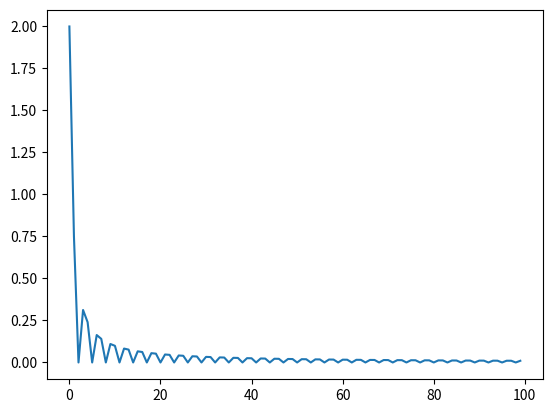

The script that saved this image:
import numpy as np
import matplotlib.pyplot as plt
# import libs.week1 as week1


def compute_deltas(matrix: np.array, row_strategy: np.array, column_strategy: np.array):
    current_utility_row = np.dot(row_strategy, np.dot(matrix, column_strategy))
    current_utility_column = np.dot(column_strategy.T, np.dot(matrix.T, row_strategy.T))

    # best response utility for the row player
    best_response_utilities_row = np.dot(matrix, column_strategy)
    best_response_utility_row = np.max(best_response_utilities_row)

    #best response utility for the column player
    best_response_utilities_column = np.dot(matrix.T, row_strategy.T)
    best_response_utility_column = np.min(best_response_utilities_column)

    # deltas
    delta_row = best_response_utility_row - current_utility_row
    delta_column = best_response_utility_column - current_utility_column

    return np.array([delta_row, -delta_column]).flatten()



def compute_exploitability(matrix: np.array, row_strategy: np.array, column_strategy: np.array):
        # Compute the deltas for both players
    deltas = compute_deltas(matrix, row_strategy, column_strategy)

    # Compute nashovc as the sum of the deltas
    nash_conv = np.sum(deltas)

    exploitability = nash_conv / 2

    return exploitability


def compute_epsilon(matrix: np.array, row_strategy: np.array, column_strategy: np.array):
    deltas = compute_deltas(matrix, row_strategy, column_strategy)

    epsilon = np.max(deltas)

    return epsilon


def compute_exploitability_zero_sum(matrix: np.array, row_strategy: np.array, column_strategy: np.array):
    #best response utility row player
    best_response_utilities_row = np.dot(matrix, column_strategy)
    best_response_utility_row = np.max(best_response_utilities_row)

    #Curr utility for row player
    current_utility_row = np.dot(row_strategy, np.dot(matrix, column_strategy))

    exploitability = best_response_utility_row - current_utility_row

    return exploitability



def best_response(matrix, opponent_strategy):
    # best response
    utilities = matrix @ opponent_strategy
    return np.argmax(utilities)

def best_response_complet(matrix, opponent_strategy):
    # best response
    utilities = matrix @ opponent_strategy
    return utilities

def update_average_strategy(average_strategy, new_strategy, iteration):
    #updet the average strategy
    return (average_strategy * iteration + new_strategy) / (iteration + 1)


def naive_self_play(matrix, num_iterations):
    num_strategies = matrix.shape[0]
    row_strategy = np.zeros(num_strategies)
    column_strategy = np.zeros(num_strategies)

    row_average_strategy = np.zeros(num_strategies)
    column_average_strategy = np.zeros(num_strategies)

    exploitabilities = []
    exploitabilities_avg = []

    for i in range(num_iterations):
        

        
        row_strategy_old = row_strategy
        # Row player response
        row_response = best_response(matrix, column_strategy)
        #row_response = best_response(matrix, column_strategy_average)
        row_strategy[:] = 0
        row_strategy[row_response] = 1


        # Column player response
        column_response = best_response(-matrix.T, row_strategy_old)
        #column_response = best_response(-matrix.T, row_strategy_average)
        column_strategy[:] = 0
        column_strategy[column_response] = 1


        # update average startegies
        row_average_strategy = update_average_strategy(row_average_strategy, row_strategy, i)
        column_average_strategy = update_average_strategy(column_average_strategy, column_strategy, i)

        #exploitability of the strategy
        exploitability = compute_exploitability_zero_sum(matrix, row_average_strategy, column_average_strategy)
        exploitabilities.append(exploitability)


    return row_average_strategy, column_average_strategy, exploitabilities

#Deltas
matrix = np.array([[0, 1, -1], [-1, 0, 1], [1, -1, 0]])
row_strategy = np.array([[0.1, 0.2, 0.7]])
column_strategy = np.array([[0.3, 0.2, 0.5]]).transpose()
deltas = compute_deltas(matrix,row_strategy,column_strategy)
print(deltas[0],deltas[1])

# fictitious and naive self-play
a, b, exploitabilities = naive_self_play(matrix, 100)
plt.plot(exploitabilities)
plt.show()
